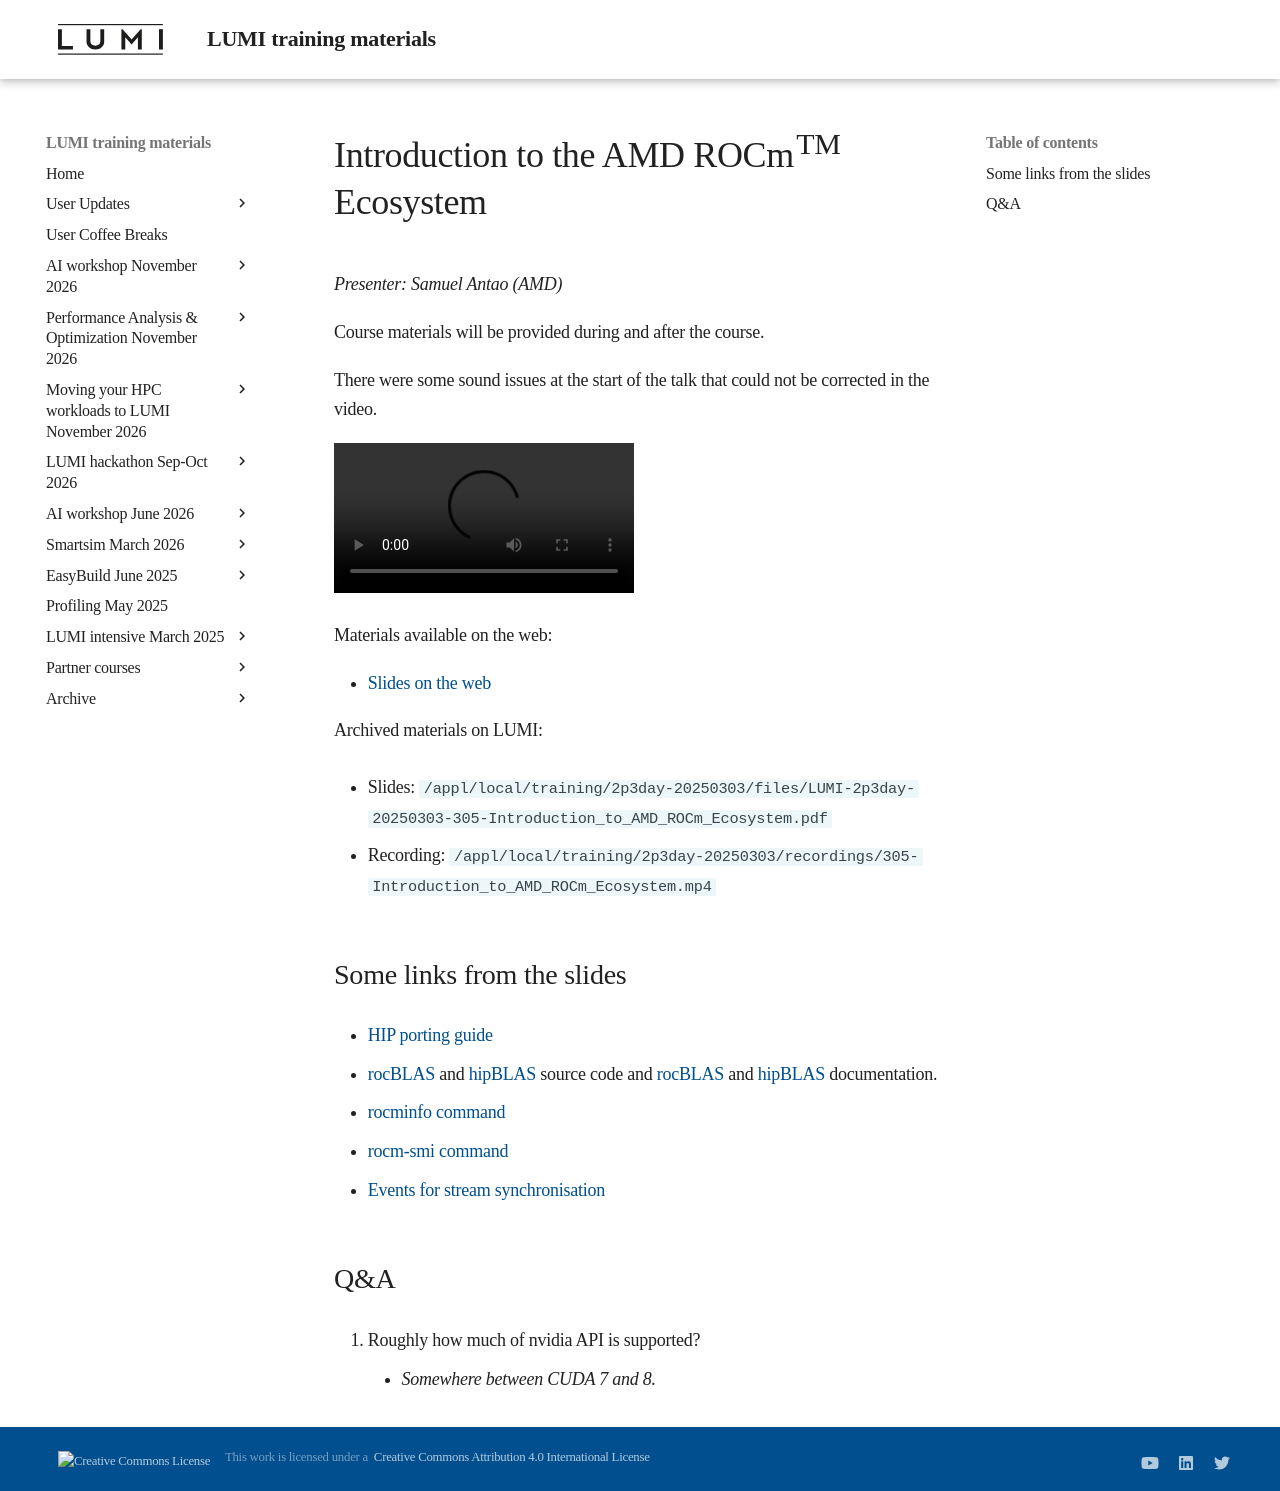

repository: Lumi-supercomputer/LUMI-training-materials · page: 2p3day-20250303/M305-Introduction_to_AMD_ROCm_Ecosystem/index.html · generator: mkdocs

# Introduction to the AMD ROCm<sup>TM</sup> Ecosystem

<!-- Cannot do in full italics as the ã is misplaced which is likely an mkdocs bug. -->
*Presenter: Samuel Antao (AMD)*

Course materials will be provided during and after the course.

There were some sound issues at the start of the talk that could not be corrected in the
video.

<video src="https://462000265.lumidata.eu/2p3day-20250303/recordings/305-Introduction_to_AMD_ROCm_Ecosystem.mp4" controls="controls"></video>

<!--
Temporary location of materials (for the lifetime of the training project):

-   Slides: `/project/project_465001726/Slides/AMD/session 01a - HIP and ROCm.pdf`
-->

Materials available on the web:

-   [Slides on the web](https://462000265.lumidata.eu/2p3day-20250303/files/LUMI-2p3day-20250303-305-Introduction_to_AMD_ROCm_Ecosystem.pdf)

<!--
-    [Extra slides on HIP optimisation not discussed in the talk](https://462000265.lumidata.eu/2p3day-20250303/files/LUMI-2p3day-20250303-305_Extra_HIP_Optimization.pdf)
-->

Archived materials on LUMI:

-   Slides: `/appl/local/training/2p3day-20250303/files/LUMI-2p3day-20250303-305-Introduction_to_AMD_ROCm_Ecosystem.pdf`

-   Recording: `/appl/local/training/2p3day-20250303/recordings/305-Introduction_to_AMD_ROCm_Ecosystem.mp4`

<!--
-   Extra slides: `/appl/local/training/2p3day-20250303/files/LUMI-2p3day-20250303-305_Extra_HIP_Optimization.pdf`
-->


## Some links from the slides

-   [HIP porting guide](https://github.com/ROCm/HIP/blob/amd-staging/docs/how-to/hip_porting_guide.md)

-   [rocBLAS](https://github.com/ROCm/rocBLAS) and
    [hipBLAS](https://github.com/ROCm/hipBLAS) source code and
    [rocBLAS](https://rocm.docs.amd.com/projects/rocBLAS/en/latest/index.html) and
    [hipBLAS](https://rocm.docs.amd.com/projects/hipBLAS/en/latest/) documentation.

-   [rocminfo command](https://github.com/ROCm/rocminfo)

-   [rocm-smi command](https://github.com/ROCm/rocm_smi_lib/tree/master/python_smi_tools)

-   [Events for stream synchronisation](https://rocm.docs.amd.com/projects/HIP/en/latest/.doxygen/docBin/html/group___event.html)

## Q&A

1.  Roughly how much of nvidia API is supported?

    -   *Somewhere between CUDA 7 and 8.*
